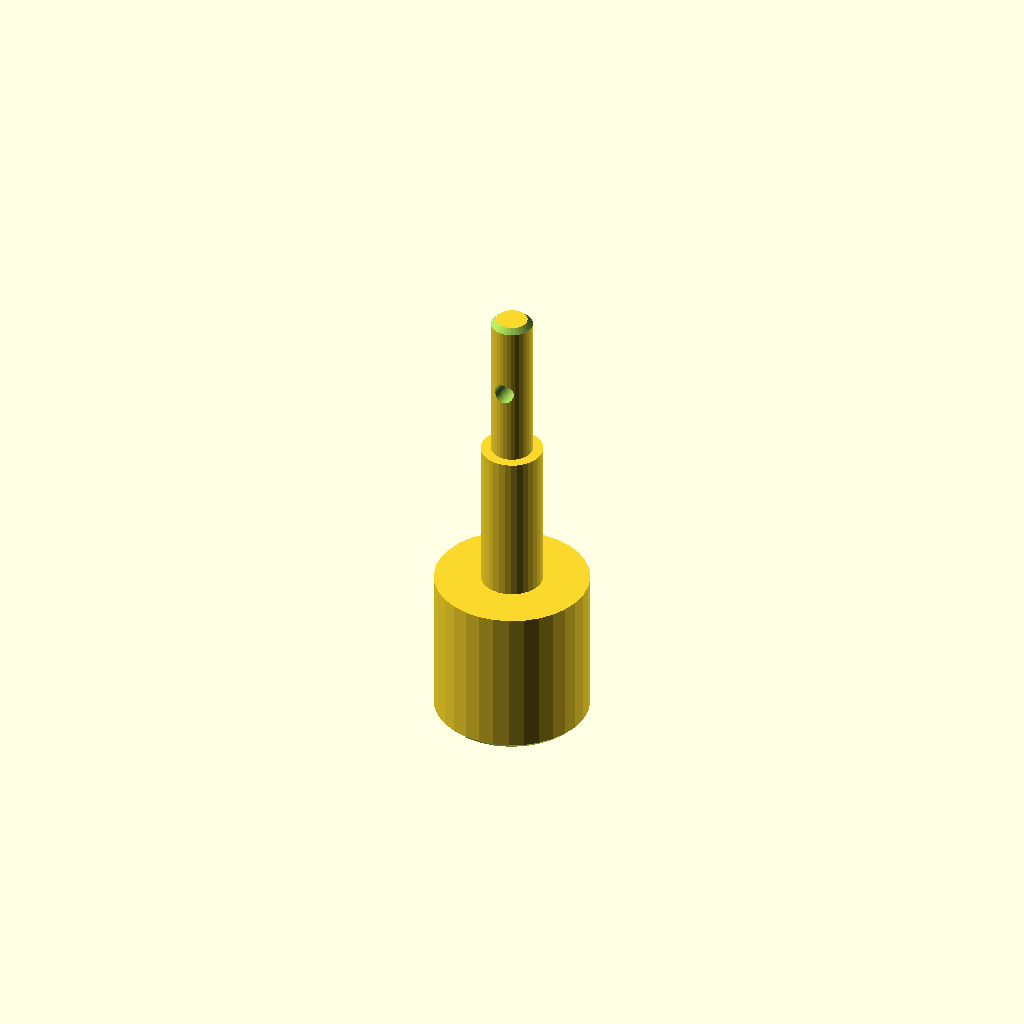
Cell 1: the model at its default parameters.
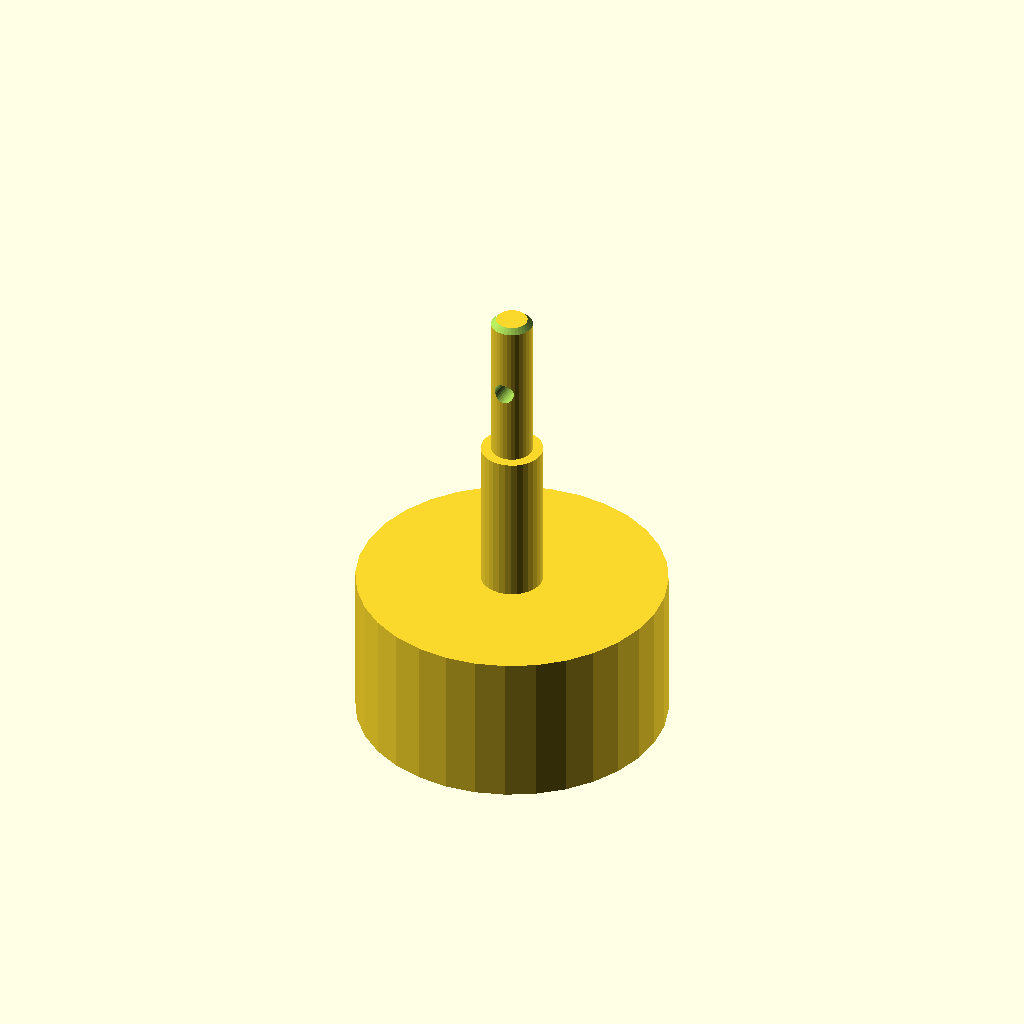
Cell 2 — d1 set to 60, the other parameters unchanged.
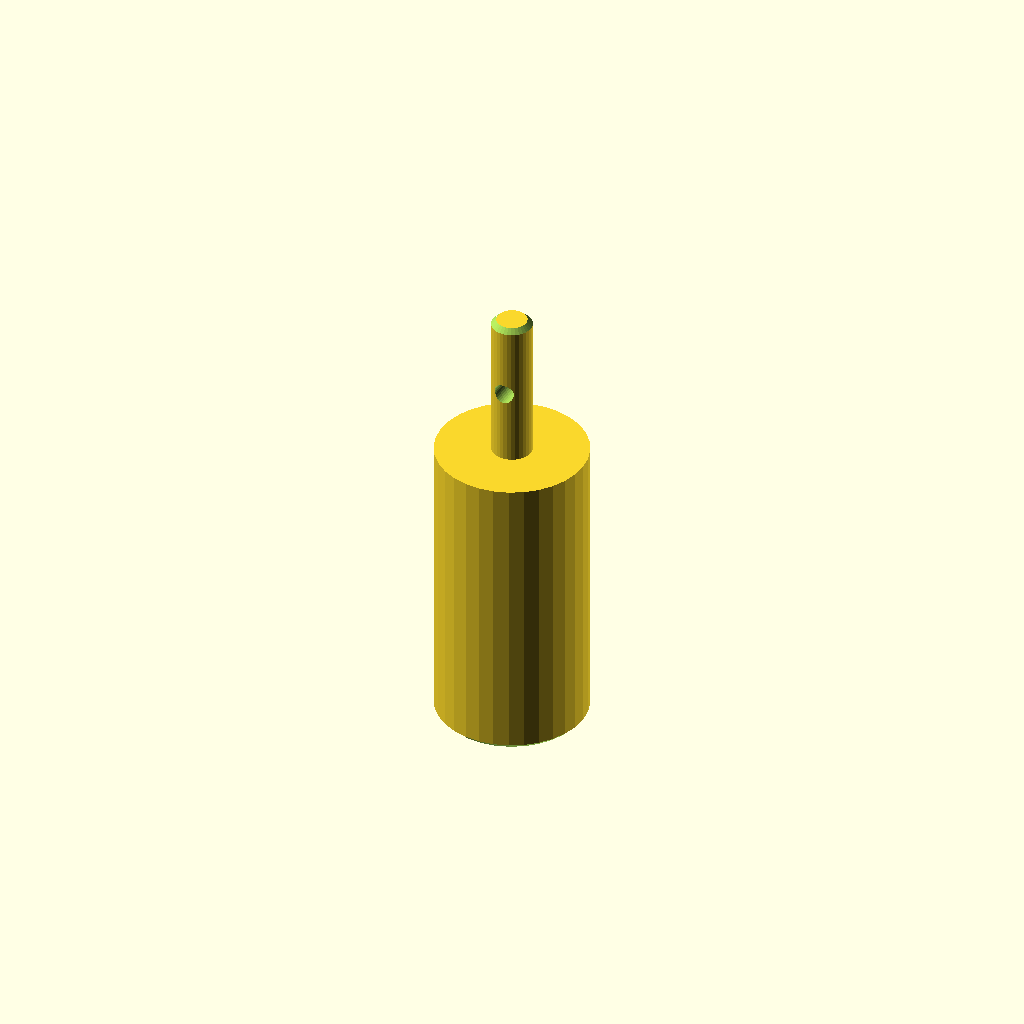
Cell 3 — len1 set to 60, the other parameters unchanged.
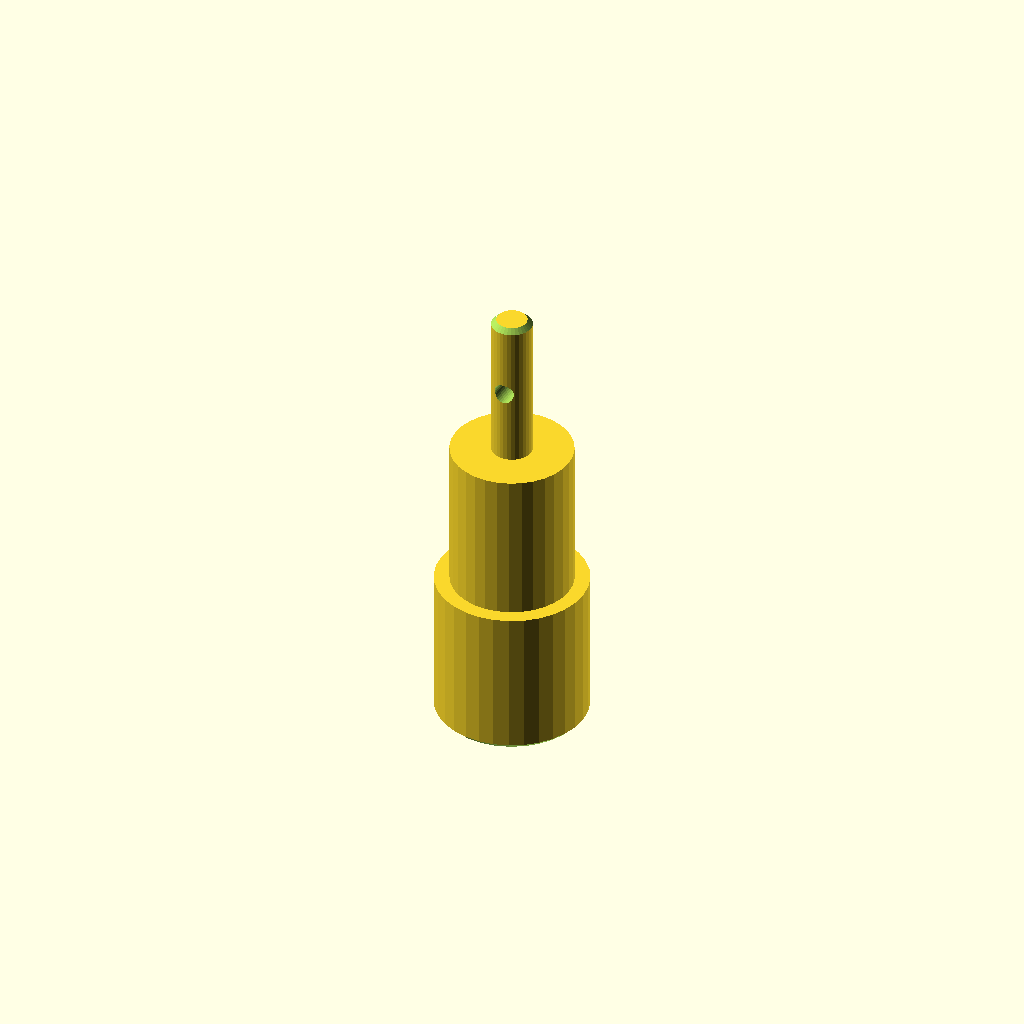
Cell 4: d2 = 24 (everything else at default).
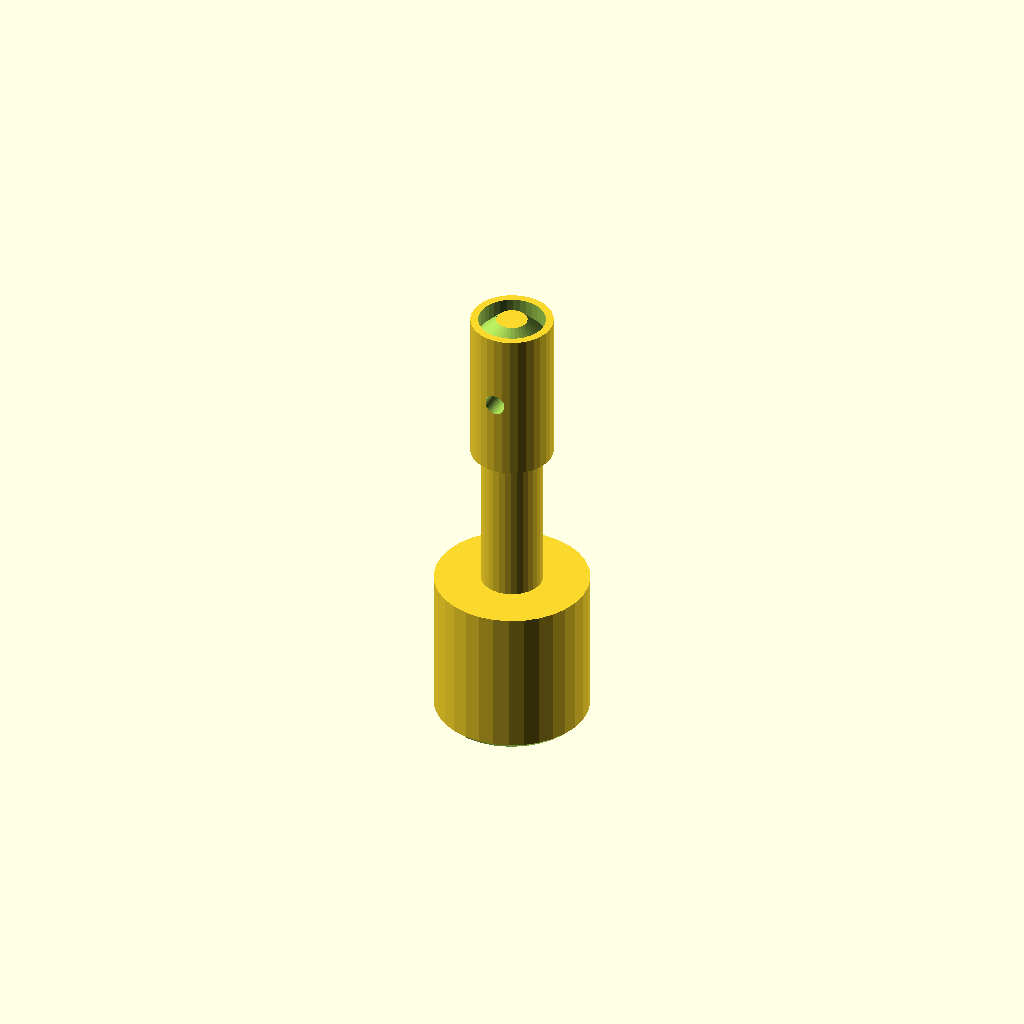
Cell 5: the same model with d3 = 16.
One fixed orthographic camera (rotation 55°, 0°, 25°; colour scheme Cornfield) for every cell.
The OpenSCAD source (optional_data/data/gen2/shafts/part_0046.scad):
$fn = 32;

// ----------------------------------------------------------------------
// Stepped shaft: diameters 30, 12, 8 mm, 90 mm long
// ----------------------------------------------------------------------

// --- parameters (mm) ---
d1 = 30;                  // step 1 diameter
len1 = 30;                // step 1 length
d2 = 12;                  // step 2 diameter
len2 = 30;                // step 2 length
d3 = 8;                   // step 3 diameter
len3 = 30;                // step 3 length
total = 90;               // overall length
chamfer = 1;              // end chamfer
cross_d = 4;              // cross pin hole
cross_z = 75;             // cross hole position

difference() {
  /* turned body: stacked cylinders, every step sunk into the bigger one */
  union() {
    cylinder(h = len1, d = d1);
    translate([0, 0, 29.6]) cylinder(h = 30.4, d = d2);
    translate([0, 0, 59.6]) cylinder(h = 30.4, d = d3);
  }
  /* bottom chamfer ring cut */
  rotate_extrude() translate([14, -2.5]) polygon([[0, 0], [3.5, 0], [3.5, 6], [0, 2.5]]);
  /* top chamfer ring cut */
  rotate_extrude() translate([3, 90]) polygon([[0, 0], [3.5, -3.5], [3.5, 2.5], [0, 2.5]]);
  /* cross pin hole through the small step */
  translate([0, 0, cross_z]) rotate([90, 0, 0]) cylinder(h = d3 + 5, d = cross_d, center = true);
}
Customizer parameters (derived from the source; name, type, default, range or options):
d1: number, default 30
len1: number, default 30
d2: number, default 12
len2: number, default 30
d3: number, default 8
len3: number, default 30
total: number, default 90
chamfer: number, default 1
cross_d: number, default 4
cross_z: number, default 75
